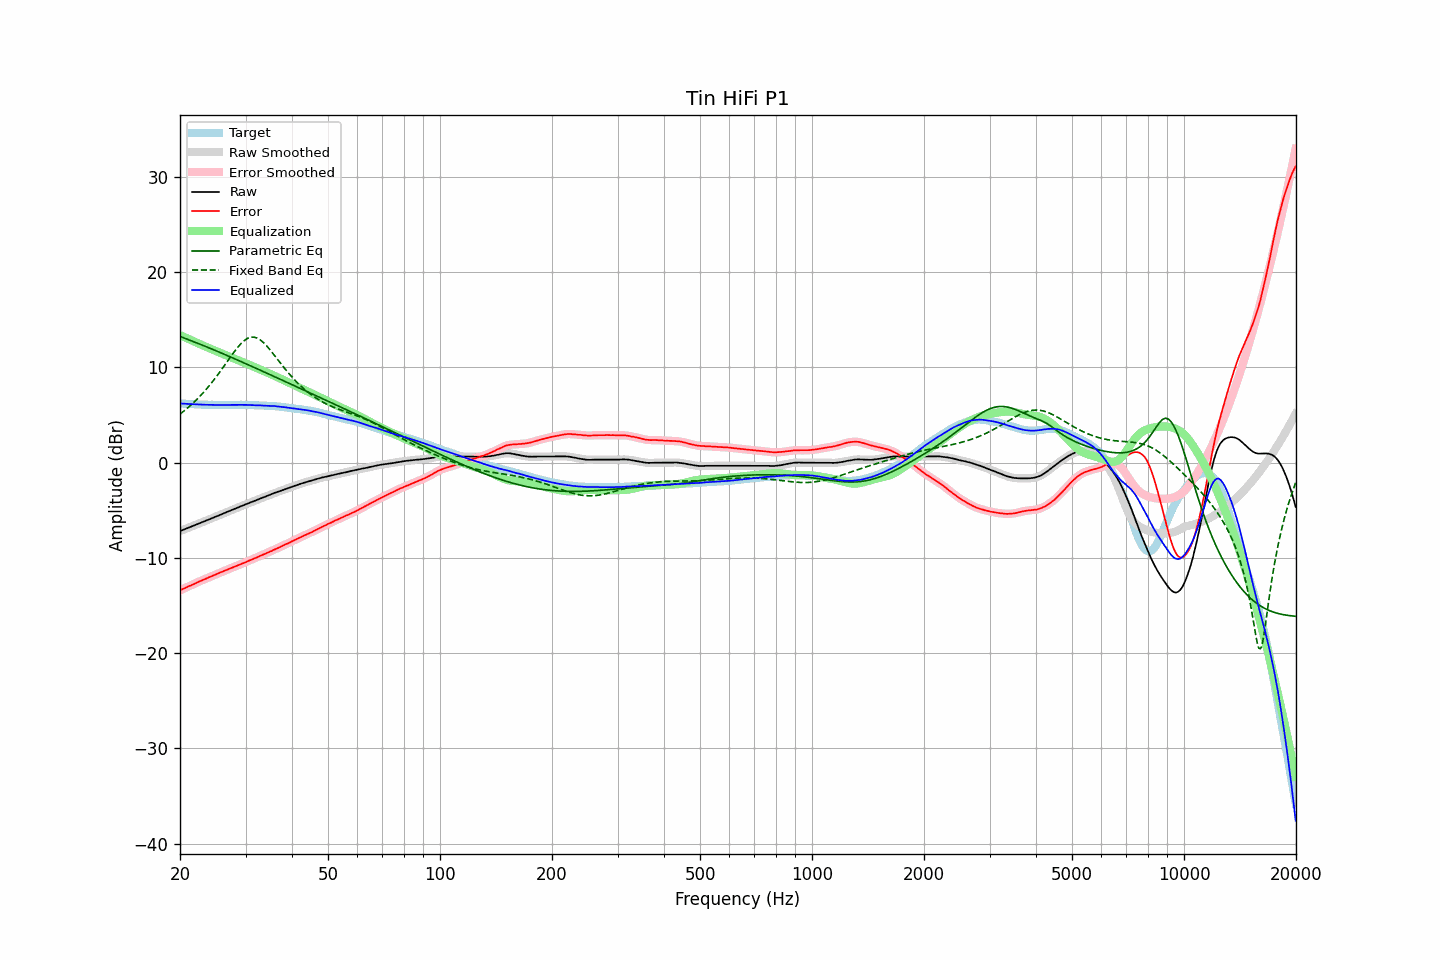

Data behind this chart, as committed beside it:
frequency, raw, error, smoothed, error_smoothed, equalization, parametric_eq, fixed_band_eq, equalized_raw, equalized_smoothed, target
20.00, -7.18, -13.40, -7.18, -13.40, 13.40, 13.26, 5.10, 6.22, 6.22, 6.22
20.20, -7.11, -13.32, -7.11, -13.33, 13.32, 13.19, 5.23, 6.21, 6.21, 6.21
20.40, -7.05, -13.25, -7.05, -13.25, 13.25, 13.13, 5.37, 6.20, 6.20, 6.20
20.61, -6.98, -13.17, -6.98, -13.17, 13.17, 13.06, 5.50, 6.19, 6.19, 6.19
20.81, -6.91, -13.08, -6.91, -13.09, 13.09, 13.00, 5.64, 6.18, 6.18, 6.17
21.02, -6.84, -13.00, -6.84, -13.01, 13.02, 12.93, 5.79, 6.18, 6.17, 6.16
21.23, -6.78, -12.93, -6.78, -12.93, 12.94, 12.87, 5.93, 6.16, 6.16, 6.15
21.44, -6.71, -12.87, -6.71, -12.86, 12.86, 12.80, 6.09, 6.15, 6.15, 6.16
21.66, -6.64, -12.78, -6.64, -12.79, 12.78, 12.74, 6.24, 6.14, 6.14, 6.14
21.87, -6.58, -12.72, -6.58, -12.71, 12.71, 12.67, 6.40, 6.13, 6.13, 6.14
22.09, -6.51, -12.63, -6.51, -12.63, 12.63, 12.61, 6.56, 6.12, 6.12, 6.12
22.31, -6.44, -12.55, -6.44, -12.56, 12.56, 12.54, 6.73, 6.12, 6.12, 6.11
22.54, -6.37, -12.47, -6.37, -12.47, 12.48, 12.47, 6.90, 6.11, 6.11, 6.10
22.76, -6.30, -12.40, -6.30, -12.40, 12.40, 12.41, 7.08, 6.11, 6.10, 6.10
22.99, -6.23, -12.32, -6.23, -12.33, 12.33, 12.34, 7.27, 6.10, 6.10, 6.09
23.22, -6.17, -12.25, -6.17, -12.26, 12.26, 12.27, 7.45, 6.09, 6.09, 6.08
23.45, -6.10, -12.19, -6.10, -12.18, 12.18, 12.20, 7.64, 6.08, 6.08, 6.09
23.69, -6.03, -12.11, -6.03, -12.11, 12.11, 12.13, 7.84, 6.08, 6.08, 6.08
23.92, -5.96, -12.03, -5.96, -12.04, 12.04, 12.07, 8.04, 6.08, 6.08, 6.07
24.16, -5.89, -11.97, -5.89, -11.97, 11.97, 12.00, 8.25, 6.08, 6.08, 6.08
24.40, -5.82, -11.90, -5.82, -11.90, 11.90, 11.93, 8.46, 6.08, 6.08, 6.08
24.65, -5.75, -11.82, -5.75, -11.83, 11.82, 11.86, 8.68, 6.07, 6.07, 6.07
24.89, -5.68, -11.75, -5.68, -11.75, 11.75, 11.78, 8.89, 6.07, 6.07, 6.07
25.14, -5.61, -11.67, -5.61, -11.67, 11.68, 11.71, 9.12, 6.07, 6.07, 6.06
25.39, -5.54, -11.60, -5.54, -11.60, 11.61, 11.64, 9.35, 6.07, 6.07, 6.06
25.65, -5.47, -11.53, -5.47, -11.54, 11.54, 11.57, 9.58, 6.07, 6.06, 6.06
25.91, -5.41, -11.47, -5.40, -11.47, 11.47, 11.50, 9.81, 6.05, 6.06, 6.06
26.16, -5.33, -11.40, -5.33, -11.40, 11.39, 11.43, 10.05, 6.07, 6.06, 6.07
26.43, -5.26, -11.32, -5.26, -11.33, 11.32, 11.35, 10.29, 6.06, 6.06, 6.06
26.69, -5.19, -11.25, -5.19, -11.25, 11.26, 11.28, 10.53, 6.07, 6.07, 6.06
26.96, -5.12, -11.18, -5.12, -11.18, 11.19, 11.21, 10.77, 6.07, 6.07, 6.06
27.23, -5.05, -11.11, -5.05, -11.12, 11.12, 11.13, 11.01, 6.07, 6.07, 6.06
27.50, -4.98, -11.04, -4.98, -11.05, 11.05, 11.06, 11.24, 6.07, 6.07, 6.06
27.77, -4.92, -10.99, -4.92, -10.98, 10.98, 10.99, 11.48, 6.06, 6.07, 6.07
28.05, -4.85, -10.91, -4.85, -10.92, 10.92, 10.91, 11.70, 6.07, 6.07, 6.06
28.33, -4.78, -10.85, -4.78, -10.85, 10.85, 10.84, 11.92, 6.07, 6.07, 6.07
28.62, -4.71, -10.78, -4.71, -10.78, 10.78, 10.76, 12.13, 6.07, 6.08, 6.07
28.90, -4.63, -10.71, -4.64, -10.72, 10.71, 10.69, 12.33, 6.09, 6.08, 6.08
29.19, -4.57, -10.65, -4.57, -10.65, 10.65, 10.62, 12.52, 6.08, 6.08, 6.08
29.48, -4.50, -10.57, -4.50, -10.58, 10.57, 10.54, 12.68, 6.08, 6.08, 6.07
29.78, -4.43, -10.50, -4.43, -10.50, 10.50, 10.47, 12.83, 6.07, 6.07, 6.07
30.08, -4.36, -10.43, -4.36, -10.43, 10.43, 10.39, 12.95, 6.07, 6.07, 6.07
30.38, -4.30, -10.35, -4.30, -10.36, 10.36, 10.32, 13.05, 6.06, 6.06, 6.05
30.68, -4.23, -10.28, -4.23, -10.29, 10.29, 10.24, 13.12, 6.06, 6.06, 6.05
30.99, -4.16, -10.21, -4.16, -10.22, 10.22, 10.16, 13.17, 6.06, 6.05, 6.05
31.30, -4.10, -10.15, -4.10, -10.15, 10.14, 10.09, 13.19, 6.04, 6.05, 6.05
31.61, -4.03, -10.07, -4.03, -10.08, 10.07, 10.01, 13.18, 6.04, 6.04, 6.04
31.93, -3.97, -9.99, -3.97, -10.00, 10.00, 9.94, 13.14, 6.03, 6.03, 6.02
32.24, -3.90, -9.93, -3.90, -9.92, 9.93, 9.86, 13.08, 6.03, 6.03, 6.03
32.57, -3.83, -9.84, -3.83, -9.85, 9.85, 9.79, 12.99, 6.02, 6.02, 6.01
32.89, -3.76, -9.77, -3.76, -9.77, 9.78, 9.71, 12.88, 6.02, 6.02, 6.01
33.22, -3.70, -9.70, -3.70, -9.70, 9.70, 9.63, 12.75, 6.00, 6.01, 6.00
33.55, -3.63, -9.63, -3.63, -9.63, 9.63, 9.56, 12.60, 6.00, 6.00, 6.00
33.89, -3.57, -9.56, -3.57, -9.56, 9.56, 9.48, 12.43, 5.99, 5.99, 5.99
34.23, -3.50, -9.47, -3.50, -9.48, 9.48, 9.40, 12.25, 5.98, 5.98, 5.97
34.57, -3.44, -9.41, -3.44, -9.41, 9.41, 9.33, 12.05, 5.97, 5.97, 5.97
34.92, -3.37, -9.32, -3.37, -9.33, 9.33, 9.25, 11.85, 5.96, 5.96, 5.95
35.27, -3.30, -9.27, -3.30, -9.26, 9.26, 9.17, 11.64, 5.96, 5.96, 5.97
35.62, -3.23, -9.17, -3.23, -9.18, 9.18, 9.10, 11.43, 5.95, 5.95, 5.94
35.97, -3.16, -9.10, -3.17, -9.11, 9.11, 9.02, 11.21, 5.95, 5.94, 5.94
... 635 more rows
